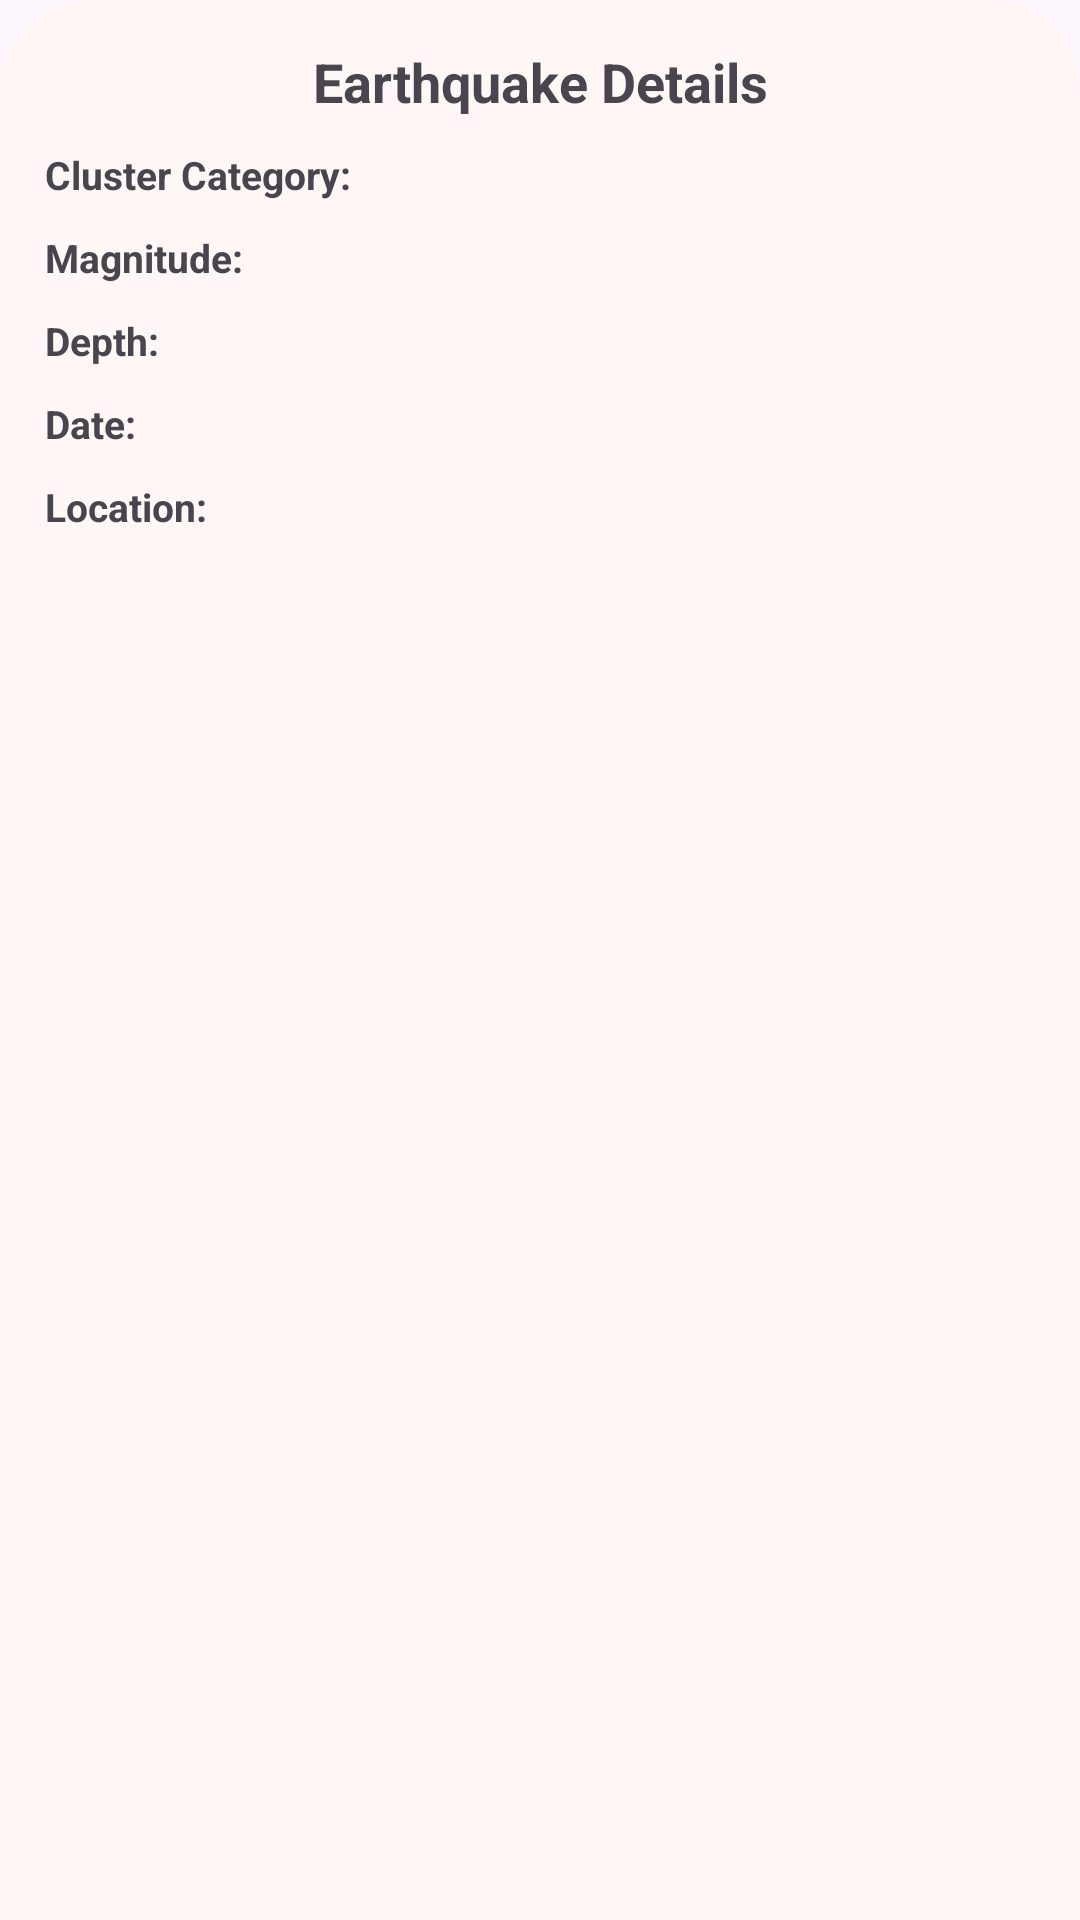

Produce the Android XML layout that renders to this screen, including the resource entries it uses.
<!-- AndroidManifest.xml: application theme Theme.MyApplication -->
<!-- res/layout/layout_bottom_sheet.xml -->
<?xml version="1.0" encoding="utf-8"?>
<RelativeLayout xmlns:android="http://schemas.android.com/apk/res/android"
    xmlns:app="http://schemas.android.com/apk/res-auto"
    android:id="@+id/layout_bottom_sheet"
    android:layout_width="match_parent"
    android:layout_height="500dp"
    android:background="@drawable/bottom_sheet_background"

    app:behavior_hideable="false"
    app:behavior_peekHeight="62dp"
    app:layout_behavior="com.google.android.material.bottomsheet.BottomSheetBehavior">


    <LinearLayout
        android:layout_width="match_parent"
        android:layout_height="wrap_content"
        android:layout_marginTop="0dp"
        android:layout_marginBottom="30dp"
        android:orientation="vertical"
        android:textAlignment="center">

        <TextView
            android:layout_width="match_parent"
            android:layout_height="wrap_content"
            android:padding="5dp"
            android:text="@string/earthquakeTag"
            android:textAlignment="center"
            android:textSize="18sp"
            android:textStyle="bold"/>

        <TextView
            android:layout_width="wrap_content"
            android:layout_height="wrap_content"
            android:padding="5dp"
            android:text="@string/clusterTag"
            android:textAlignment="viewStart"
            android:textSize="13sp"
            android:textStyle="bold"/>

        <TextView
            android:layout_width="wrap_content"
            android:layout_height="wrap_content"
            android:padding="5dp"
            android:text="@string/magnitudeTag"
            android:textAlignment="viewStart"
            android:textSize="13sp"
            android:textStyle="bold"/>

        <TextView
            android:layout_width="wrap_content"
            android:layout_height="wrap_content"
            android:padding="5dp"
            android:text="@string/depthTag"
            android:textAlignment="viewStart"
            android:textSize="13sp"
            android:textStyle="bold"/>

        <TextView
            android:layout_width="wrap_content"
            android:layout_height="wrap_content"
            android:padding="5dp"
            android:text="@string/timeStamp"
            android:textAlignment="viewStart"
            android:textSize="13sp"
            android:textStyle="bold"/>

        <TextView
            android:layout_width="wrap_content"
            android:layout_height="wrap_content"
            android:padding="5dp"
            android:text="@string/locationTag"
            android:textAlignment="viewStart"
            android:textSize="13sp"
            android:textStyle="bold"/>

    </LinearLayout>

</RelativeLayout>
<!-- resources referenced by this layout -->
<resources>
  <!-- drawable bottom_sheet_background (drawable) -->
  <?xml version="1.0" encoding="utf-8"?>
  <shape xmlns:android="http://schemas.android.com/apk/res/android"
      android:shape = "rectangle">
      <solid android:color="@color/white" />
      <corners
          android:topLeftRadius="30dp"
          android:topRightRadius="30dp" />
      <padding
          android:left="10dp"
          android:right="10dp"
          android:top="10dp"
          android:bottom="0dp"/>
  </shape>
  <string name="clusterTag">Cluster Category:</string>
  <string name="depthTag">Depth:</string>
  <string name="earthquakeTag">Earthquake Details</string>
  <string name="locationTag">Location:</string>
  <string name="magnitudeTag">Magnitude:</string>
  <string name="timeStamp">Date:</string>
  <style name="Theme.MyApplication" parent="Base.Theme.MyApplication" />
  <color name="white">#FFF6F6</color>
  <style name="Base.Theme.MyApplication" parent="Theme.Material3.DayNight.NoActionBar">
          <item name="colorPrimary">@color/blue</item>
          <item name="colorPrimaryVariant">@color/blue</item>
          <item name="colorOnPrimary">@color/white</item>
          
          <item name="colorSecondary">@color/blue</item>
          <item name="colorSecondaryVariant">@color/blue</item>
          <item name="colorOnSecondary">@color/gray</item>
          
          <item name="android:statusBarColor">?attr/colorPrimaryVariant</item>
          
          
      </style>
  <color name="blue">#316E90</color>
  <color name="gray">#657179</color>
</resources>
